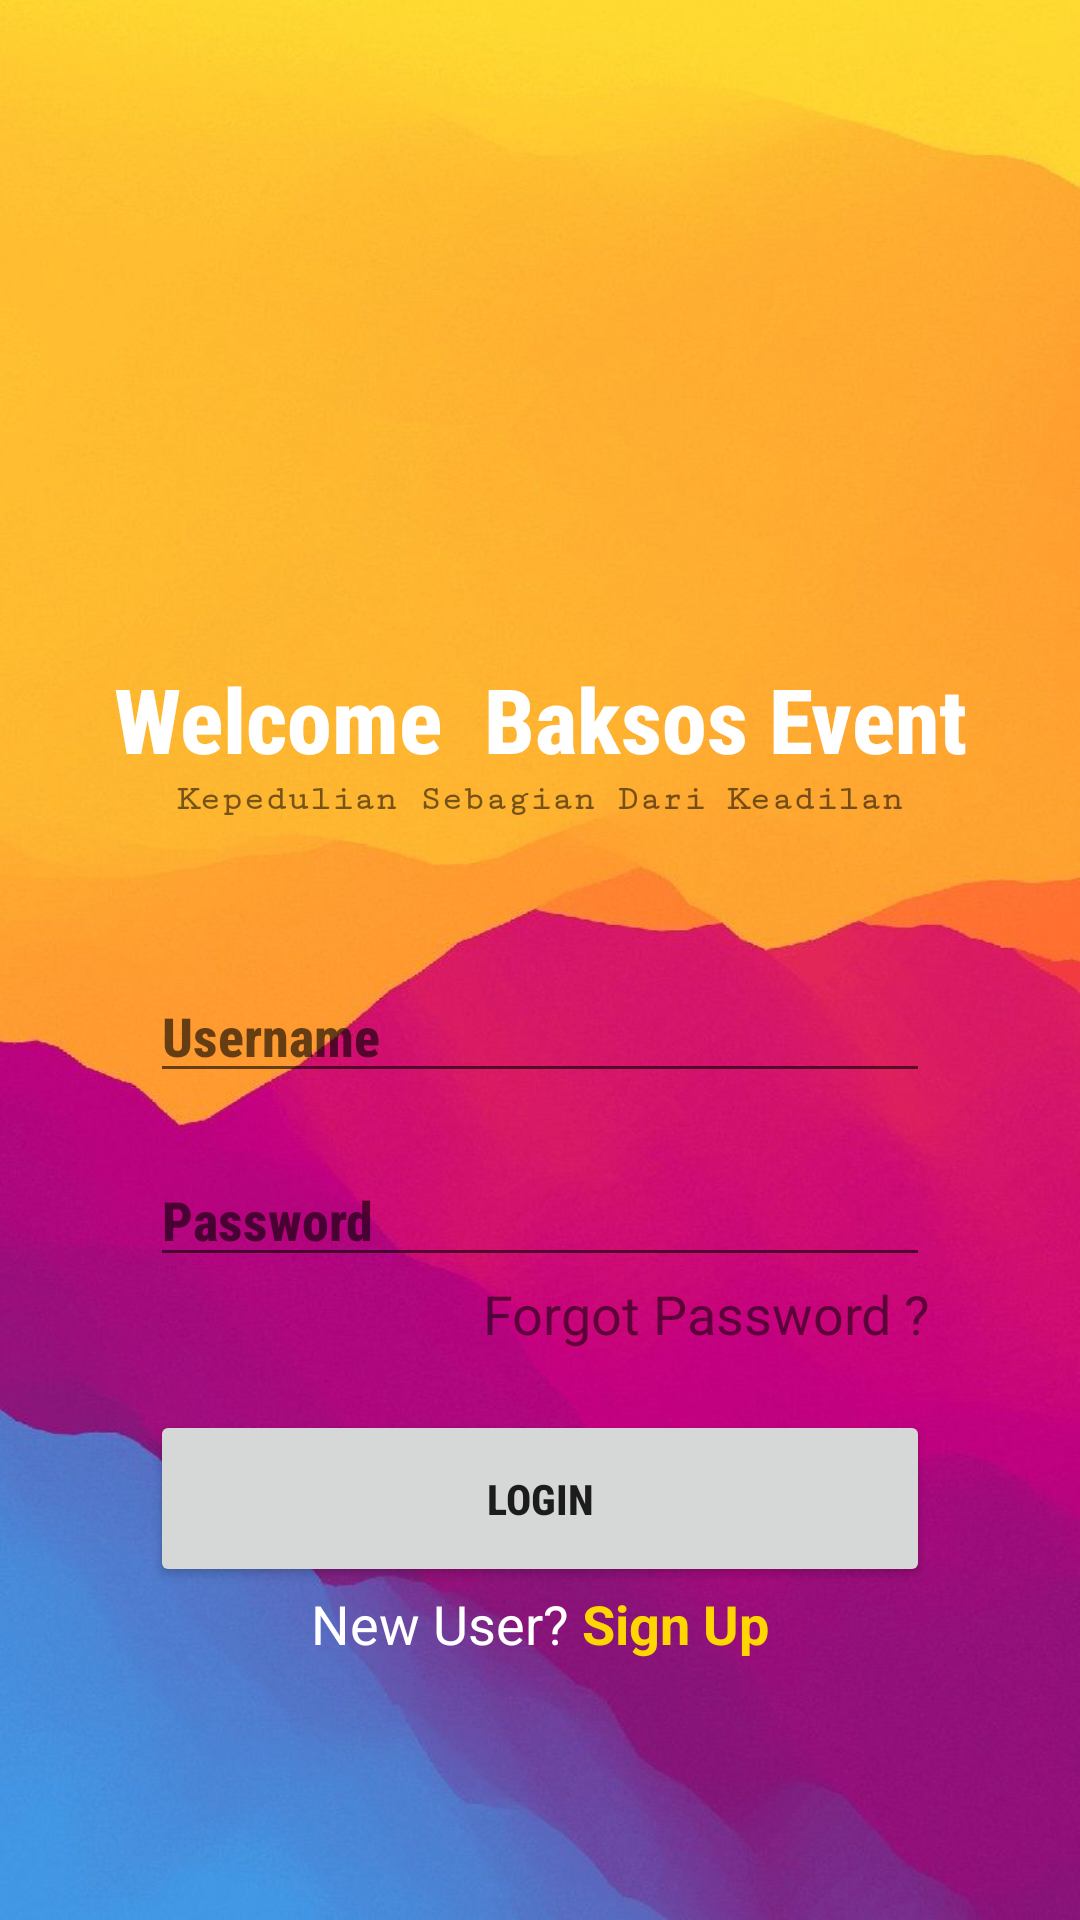

Android layout source for this screen:
<!-- AndroidManifest.xml: application theme AppTheme -->
<!-- res/layout/activity_login.xml -->
<?xml version="1.0" encoding="utf-8"?>
<LinearLayout xmlns:android="http://schemas.android.com/apk/res/android"
  xmlns:app="http://schemas.android.com/apk/res-auto"
  xmlns:tools="http://schemas.android.com/tools"
  android:layout_width="match_parent"
  android:layout_height="match_parent"
  android:background="@drawable/bg_login"
  android:gravity="center"
  android:orientation="vertical"
  tools:context=".ui.LoginActivity">

  <ScrollView
    android:layout_width="match_parent"
    android:layout_height="match_parent"
    android:fillViewport="true">

    <LinearLayout
      android:layout_width="match_parent"
      android:layout_height="match_parent"
      android:gravity="center_vertical"
      android:orientation="vertical">

      <LinearLayout
        android:layout_width="match_parent"
        android:layout_height="wrap_content"
        android:orientation="vertical"
        android:paddingTop="50dp"
        android:paddingBottom="50dp">

        <ImageView
          android:layout_width="112dp"
          android:layout_height="108dp"
          android:layout_gravity="center"
          tools:srcCompat="@drawable/logo" />

        <TextView
          android:layout_width="match_parent"
          android:layout_height="wrap_content"
          android:layout_marginTop="25dp"
          android:fontFamily="sans-serif-condensed-medium"
          android:gravity="center"
          android:text="Welcome  Baksos Event"
          android:textColor="@android:color/background_light"
          android:textSize="30sp"
          android:textStyle="bold" />

        <TextView
          android:layout_width="match_parent"
          android:layout_height="wrap_content"
          android:fontFamily="serif-monospace"
          android:gravity="center"
          android:text="Kepedulian Sebagian Dari Keadilan"
          android:textSize="12sp"
          android:textStyle="bold" />

        <EditText
          android:id="@+id/etUsername"
          android:layout_width="match_parent"
          android:layout_height="wrap_content"
          android:layout_marginLeft="50dp"
          android:layout_marginTop="50dp"
          android:layout_marginRight="50dp"
          android:ems="10"
          android:fontFamily="sans-serif-condensed-medium"
          android:hint="Username"
          android:inputType="textPersonName"
          android:textColor="@android:color/background_light"
          android:textColorLink="@android:color/background_light"
          android:textStyle="bold" />

        <EditText
          android:id="@+id/etPassword"
          android:layout_width="match_parent"
          android:layout_height="wrap_content"
          android:layout_marginLeft="50dp"
          android:layout_marginTop="20dp"
          android:layout_marginRight="50dp"
          android:ems="10"
          android:fontFamily="sans-serif-condensed-medium"
          android:hint="Password"
          android:inputType="textPassword"
          android:textColor="@android:color/background_light"
          android:textColorLink="@android:color/background_light"
          android:textStyle="bold" />

        <TextView
          android:id="@+id/txtForgotPassword"
          android:layout_width="match_parent"
          android:layout_height="wrap_content"
          android:layout_gravity="right"
          android:layout_marginLeft="50dp"
          android:layout_marginRight="50dp"
          android:gravity="right"
          android:text="Forgot Password ?"
          android:textSize="18sp" />

        <Button
          android:id="@+id/btnLogin"
          android:layout_width="match_parent"
          android:layout_height="wrap_content"
          android:layout_marginLeft="50dp"
          android:layout_marginTop="20dp"
          android:layout_marginRight="50dp"
          android:fontFamily="sans-serif-condensed-medium"
          android:paddingTop="20dp"
          android:paddingBottom="20dp"
          android:text="Login"
          android:textStyle="bold" />

        <LinearLayout
          android:layout_width="match_parent"
          android:layout_height="wrap_content"
          android:gravity="center"
          android:orientation="horizontal">

          <TextView
            android:layout_width="wrap_content"
            android:layout_height="wrap_content"
            android:text="New User?"
            android:textColor="#FFFFFF"
            android:textSize="18sp" />

          <TextView
            android:id="@+id/txtBuatAkun"
            android:layout_width="wrap_content"
            android:layout_height="wrap_content"
            android:text=" Sign Up"
            android:textColor="#FFD600"
            android:textSize="18sp"
            android:textStyle="bold" />
        </LinearLayout>
      </LinearLayout>
    </LinearLayout>
  </ScrollView>

</LinearLayout>
<!-- resources referenced by this layout -->
<resources>
  <!-- drawable bg_login: jpg bitmap (drawable, 50241 bytes) -->
  <style name="AppTheme" parent="Theme.AppCompat.Light.NoActionBar">
      
      <item name="colorPrimary">@color/colorPrimary</item>
      <item name="colorPrimaryDark">@color/colorPrimaryDark</item>
      <item name="colorAccent">@color/colorAccent</item>
      <item name="android:windowBackground">@drawable/splash_bg</item>
    </style>
  <color name="colorPrimary">#008577</color>
  <color name="colorPrimaryDark">#00574B</color>
  <color name="colorAccent">#D81B60</color>
  <!-- drawable splash_bg (drawable) -->
  <?xml version="1.0" encoding="utf-8"?>
  <layer-list
    xmlns:android="http://schemas.android.com/apk/res/android">
  
    <item
      android:drawable="@color/colorEvent"/>
  
    <item
      android:gravity="center"
      android:width="150dp"
      android:height="150dp">
  
      <bitmap
        android:gravity="fill_horizontal|fill_vertical"
        android:src="@drawable/logo"/>
  
    </item>
  
  </layer-list>
  <color name="colorEvent">#FFD600</color>
</resources>
